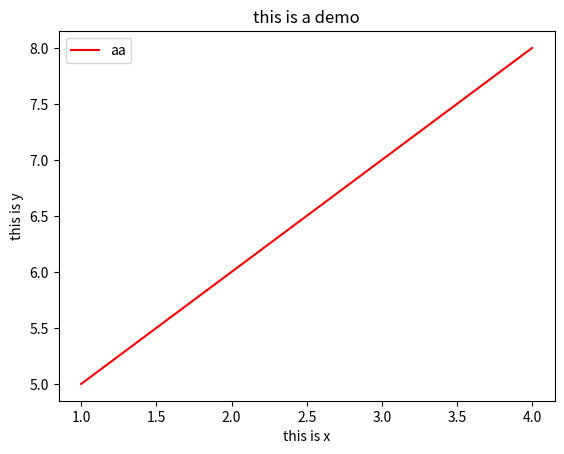

Write Python code to recreate this figure.
import matplotlib.pyplot as plt

a = [1, 2, 3, 4]  # y 是 a的值，x是各个元素的索引
b = [5, 6, 7, 8]

plt.plot(a, b, 'r-'
               '', label = 'aa')
plt.xlabel('this is x')
plt.ylabel('this is y')
plt.title('this is a demo')
plt.legend()  # 将样例显示出来

plt.plot()
plt.show()
